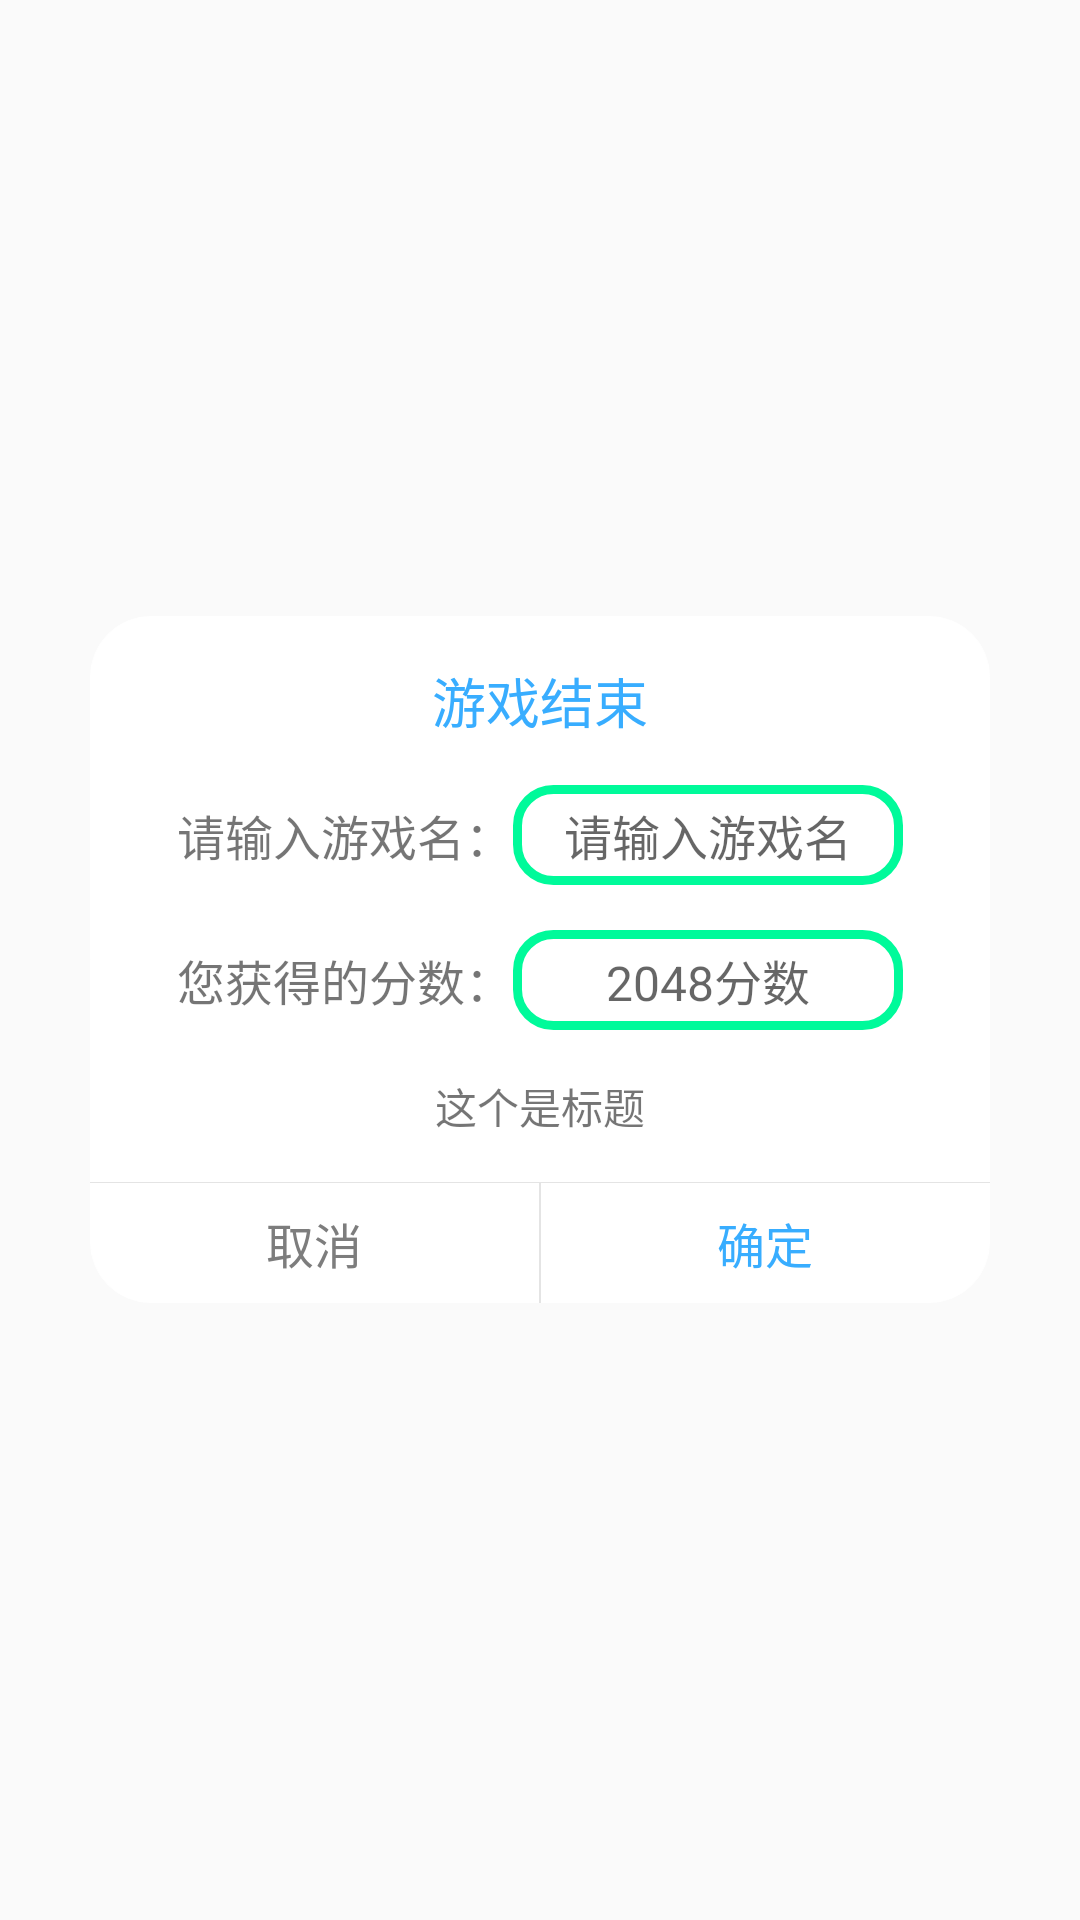

The Android layout XML behind this screen, and the referenced resources:
<!-- AndroidManifest.xml: application theme Game2048 -->
<!-- res/layout/dialog_game_over.xml -->
<?xml version="1.0" encoding="utf-8"?>
<RelativeLayout xmlns:android="http://schemas.android.com/apk/res/android"
                android:layout_width="match_parent"
                android:layout_height="match_parent"
                android:background="#11ffffff">

    <LinearLayout
            android:layout_width="300dp"
            android:layout_height="wrap_content"
            android:layout_centerInParent="true"
            android:background="@drawable/dialog_bg"
            android:orientation="vertical">

        <TextView
                android:id="@+id/gameOver_1_Title"
                android:layout_width="wrap_content"
                android:layout_height="wrap_content"
                android:layout_gravity="center"
                android:layout_marginTop="15dp"
                android:text="游戏结束"
                android:textColor="#38ADFF"
                android:textSize="18sp"/>

        <LinearLayout
                android:layout_width="match_parent"
                android:layout_height="wrap_content"
                android:orientation="horizontal"
                android:gravity="center"
                android:layout_marginTop="15dp"
                android:layout_marginLeft="10dp"
                android:layout_marginRight="10dp">

            <TextView
                    android:layout_width="wrap_content"
                    android:layout_height="wrap_content"
                    android:textSize="16sp"
                    android:text="请输入游戏名："/>

            <EditText
                    android:id="@+id/gameOver_1_username"
                    android:layout_width="130dp"
                    android:layout_height="wrap_content"
                    android:gravity="center"
                    android:paddingTop="5dp"
                    android:paddingBottom="5dp"
                    android:hint="请输入游戏名"
                    android:textSize="16sp"
                    android:background="@drawable/bg_edit_text"/>

        </LinearLayout>


        <LinearLayout
                android:layout_width="match_parent"
                android:layout_height="wrap_content"
                android:orientation="horizontal"
                android:gravity="center"
                android:layout_marginTop="15dp"
                android:layout_marginLeft="10dp"
                android:layout_marginRight="10dp">

            <TextView
                    android:layout_width="wrap_content"
                    android:layout_height="wrap_content"
                    android:textSize="16sp"
                    android:text="您获得的分数："/>

            <TextView
                    android:id="@+id/gameOver_1_gameScore"
                    android:layout_width="130dp"
                    android:layout_height="wrap_content"
                    android:gravity="center"
                    android:paddingTop="5dp"
                    android:paddingBottom="5dp"
                    android:hint="2048分数"
                    android:textSize="16sp"
                    android:background="@drawable/bg_edit_text"/>

        </LinearLayout>




        <TextView
                android:id="@+id/gameOver_1_Message"
                android:layout_width="wrap_content"
                android:layout_height="wrap_content"
                android:layout_marginTop="15dp"
                android:layout_marginLeft="20dp"
                android:layout_marginRight="20dp"
                android:layout_gravity="center"
                android:text="这个是标题"/>

        <View
                android:layout_width="match_parent"
                android:layout_height="1px"
                android:layout_marginTop="15dp"
                android:background="#E4E4E4"/>

        <LinearLayout
                android:layout_width="match_parent"
                android:layout_height="40dp"
                android:orientation="horizontal">

            <Button
                    android:id="@+id/gameOver_1_Cancel"
                    android:layout_width="0dp"
                    android:layout_height="match_parent"
                    android:layout_weight="1"

                    android:background="@null"
                    android:gravity="center"
                    android:lines="1"
                    android:text="取消"
                    android:textColor="#7D7D7D"
                    android:textSize="16sp"/>

            <View
                    android:layout_width="2px"
                    android:layout_height="match_parent"
                    android:background="#E4E4E4"/>

            <Button
                    android:id="@+id/gameOver_1_Confirm"
                    android:layout_width="0dp"
                    android:layout_height="match_parent"
                    android:layout_weight="1"
                    android:background="@null"
                    android:gravity="center"
                    android:lines="1"
                    android:text="确定"
                    android:textColor="#38ADFF"
                    android:textSize="16sp"/>
        </LinearLayout>
    </LinearLayout>
</RelativeLayout>
<!-- resources referenced by this layout -->
<resources>
  <!-- drawable bg_edit_text (drawable) -->
  <?xml version="1.0" encoding="utf-8"?>
  <shape xmlns:android="http://schemas.android.com/apk/res/android"
      android:shape="rectangle"
      >
      <stroke android:width="3dp" android:color="@color/mediumspringgreen" />
      <corners android:radius="12dp" />
  </shape>
  
  
  <!-- drawable dialog_bg (drawable) -->
  <?xml version="1.0" encoding="utf-8"?>
  <shape xmlns:android="http://schemas.android.com/apk/res/android"
         android:shape="rectangle">
      <corners android:radius="20dp"/>
      <stroke
              android:width="1px"
              android:color="@color/white"/>
      <solid android:color="@color/white"/>
  </shape>
  <style name="Game2048" parent="Theme.AppCompat.Light.NoActionBar">
          
          <item name="colorPrimary">@color/white</item>
          <item name="colorPrimaryDark">@color/color_transparent_10</item>
          <item name="colorAccent">@color/aqua</item>
      </style>
  <color name="mediumspringgreen">#00FA9A</color>
  <color name="white">#FFFFFFFF</color>
  <color name="color_transparent_10">#1F000000</color>
  <color name="aqua">#00FFFF</color>
</resources>
